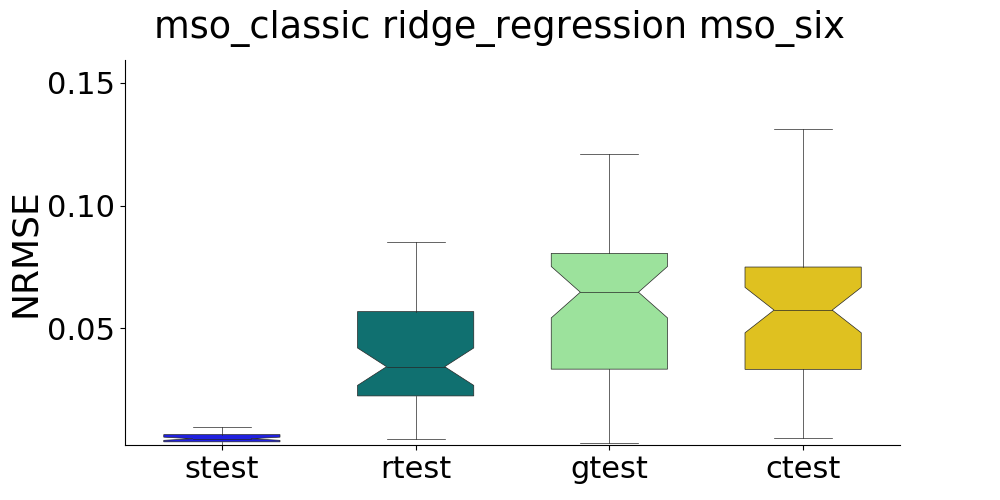

The file beside this chart, header and first rows:
, strain, stest, rtrain, rtest, gtrain, gtest, ctrain, ctest
0, , 0.006502, , 0.03575, , 0.02972, , 0.02682
1, , 0.006798, , 0.005413, , 0.04082, , 0.03307
2, , 0.004575, , 0.02971, , 0.06089, , 0.06127
3, , 0.004946, , 0.02317, , 0.07092, , 0.0575
4, , 0.006016, , 0.03041, , 0.009246, , 0.01092
5, , 0.004972, , 0.02199, , 0.06297, , 0.05784
6, , 0.003427, , 0.07622, , 0.06488, , 0.04617
7, , 0.004818, , 0.03798, , 0.09769, , 0.08486
8, , 0.004194, , 0.01171, , 0.03847, , 0.04782
9, , 0.00561, , 0.07357, , 0.0527, , 0.05223
10, , 0.002577, , 0.02338, , 0.04311, , 0.04194
11, , 0.005458, , 0.02468, , 0.1732, , 0.1312
12, , 0.004458, , 0.02917, , 0.03323, , 0.03453
13, , 0.003908, , 0.05549, , 0.0328, , 0.02823
14, , 0.007734, , 0.05173, , 0.06642, , 0.06051
15, , 0.002565, , 0.05977, , 0.09392, , 0.08745
16, , 0.003842, , 0.02243, , 0.01933, , 0.02173
17, , 0.003472, , 0.07636, , 0.06535, , 0.04896
18, , 0.002664, , 0.04608, , 0.0742, , 0.06869
19, , 0.006745, , 0.009691, , 0.1646, , 0.1285
20, , 0.007179, , 0.06912, , 0.08519, , 0.07593
21, , 0.005939, , 0.05012, , 0.003576, , 0.005386
22, , 0.003468, , 0.0276, , 0.08354, , 0.07491
23, , 0.004833, , 0.08521, , 0.08174, , 0.07729
24, , 0.002784, , 0.006069, , 0.1121, , 0.09456
25, , 0.008147, , 0.2724, , 0.01292, , 0.01234
26, , 0.003366, , 0.05501, , 0.03401, , 0.03492
27, , 0.006887, , 0.1102, , 0.07093, , 0.06439
28, , 0.004579, , 0.07536, , 0.01281, , 0.00657
29, , 0.005529, , 0.008691, , 0.01111, , 0.00976
30, , 0.009754, , 0.01784, , 0.008862, , 0.01282
31, , 0.008268, , 0.05318, , 0.1199, , 0.09449
32, , 0.002844, , 0.0492, , 0.1712, , 0.1127
33, , 0.003681, , 0.07658, , 0.06459, , 0.06072
34, , 0.008464, , 0.02286, , 0.07073, , 0.06042
35, , 0.00672, , 0.02534, , 0.06146, , 0.05662
36, , 0.007124, , 0.04624, , 0.06751, , 0.06111
37, , 0.003145, , 0.05728, , 0.04687, , 0.04262
38, , 0.004762, , 0.06004, , 0.06872, , 0.05742
39, , 0.003515, , 0.02147, , 0.08186, , 0.07499
40, , 0.005378, , 0.01423, , 0.03203, , 0.02535
41, , 0.009362, , 0.009237, , 0.05084, , 0.04658
42, , 0.005443, , 0.0331, , 0.121, , 0.1057
43, , 0.005058, , 0.04594, , 0.03557, , 0.03414
44, , 0.004014, , 0.03242, , 0.2214, , 0.1208
45, , 0.005165, , 0.005022, , 0.06845, , 0.07809
46, , 0.008285, , 0.03071, , 0.02366, , 0.01717
47, , 0.006256, , 0.02129, , 0.07687, , 0.06895
48, , 0.009613, , 0.03969, , 0.07671, , 0.07337
49, , 0.01183, , 0.06588, , 0.009427, , 0.01033
